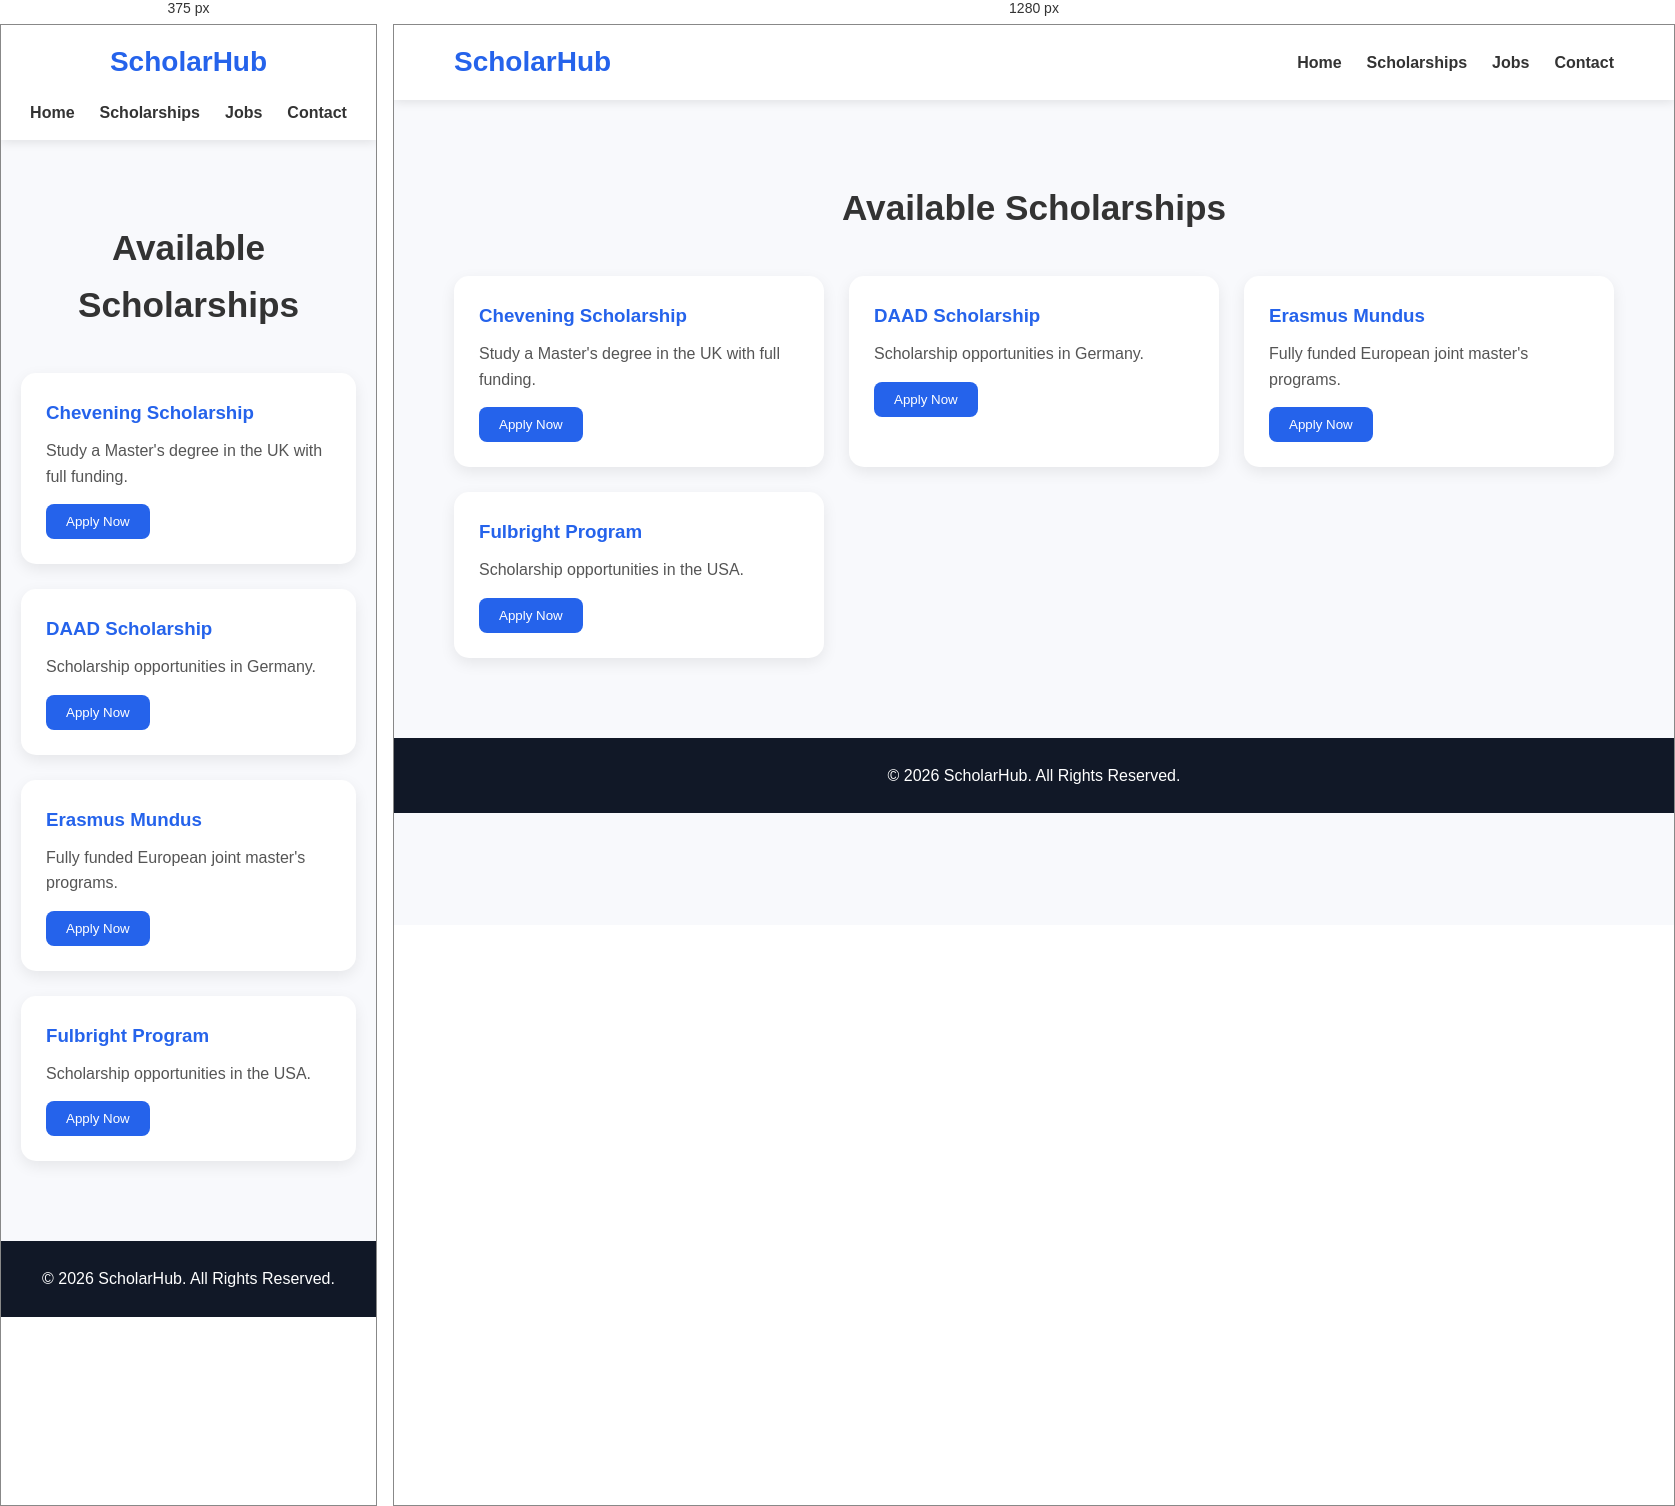
Rendered at 375 px and 1280 px, left to right.

<!-- file: scholarships.html -->
<!DOCTYPE html>
<html lang="en">
<head>
    <meta charset="UTF-8">
    <meta name="viewport" content="width=device-width, initial-scale=1.0">
    <title>Scholarships - ScholarHub</title>

    <link rel="stylesheet" href="css/style.css">
</head>
<body>

<header>
    <nav>
        <div class="logo">
            <h2>ScholarHub</h2>
        </div>

        <ul>
            <li><a href="index.html">Home</a></li>
            <li><a href="scholarships.html">Scholarships</a></li>
            <li><a href="jobs.html">Jobs</a></li>
            <li><a href="contact.html">Contact</a></li>
        </ul>
    </nav>
</header>

<section class="featured">
    <h2>Available Scholarships</h2>

    <div class="cards">

        <div class="card">
            <h3>Chevening Scholarship</h3>
            <p>Study a Master's degree in the UK with full funding.</p>
            <button>Apply Now</button>
        </div>

        <div class="card">
            <h3>DAAD Scholarship</h3>
            <p>Scholarship opportunities in Germany.</p>
            <button>Apply Now</button>
        </div>

        <div class="card">
            <h3>Erasmus Mundus</h3>
            <p>Fully funded European joint master's programs.</p>
            <button>Apply Now</button>
        </div>

        <div class="card">
            <h3>Fulbright Program</h3>
            <p>Scholarship opportunities in the USA.</p>
            <button>Apply Now</button>
        </div>

    </div>
</section>

<footer>
    <p>&copy; 2026 ScholarHub. All Rights Reserved.</p>
</footer>

<script src="js/main.js"></script>

</body>
</html>


/* @media block from style.css */
@media(max-width: 768px){

    nav{
        flex-direction: column;
        gap: 15px;
    }

    nav ul{
        flex-wrap: wrap;
        justify-content: center;
    }

    .hero h1{
        font-size: 2.2rem;
    }

    .hero p{
        font-size: 1rem;
    }

    .cards{
        grid-template-columns: 1fr;
    }
}